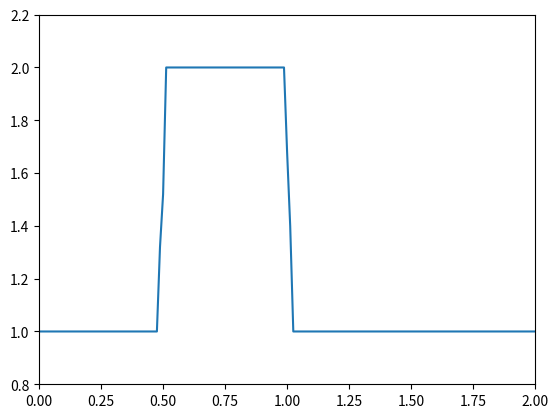
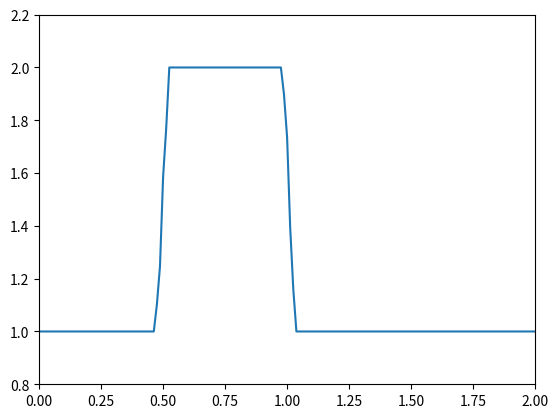
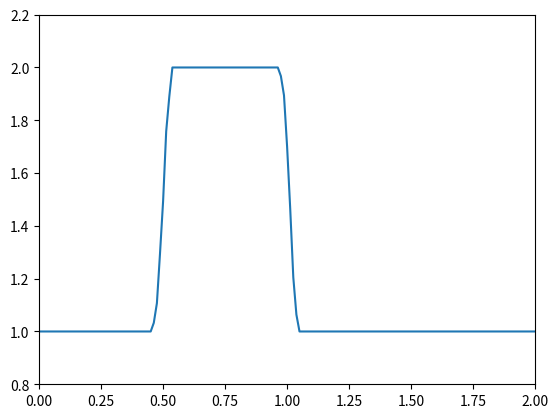
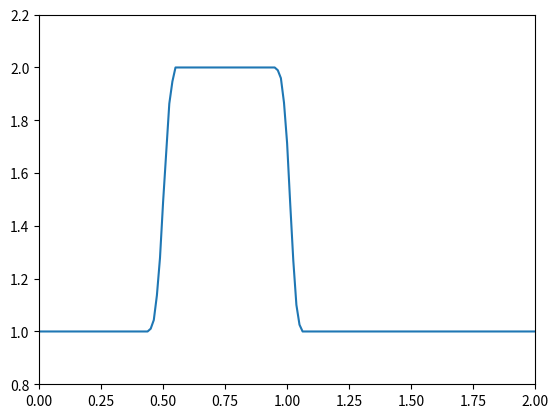
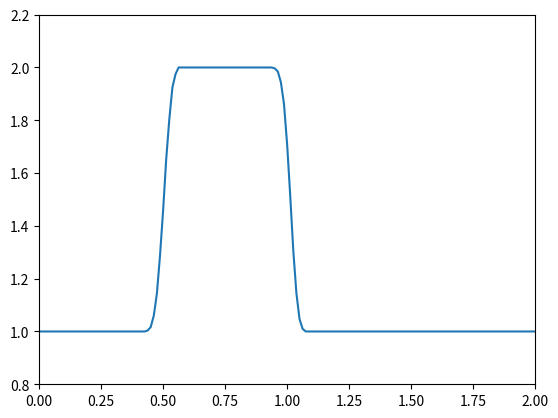
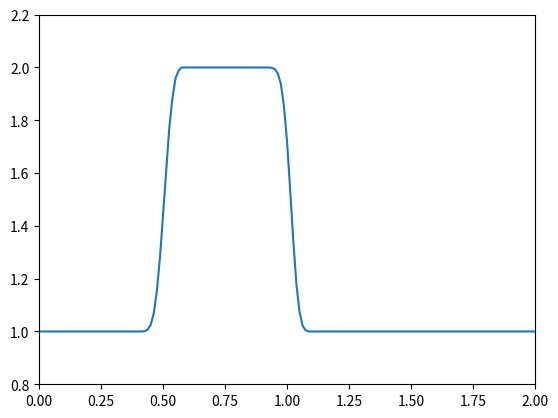
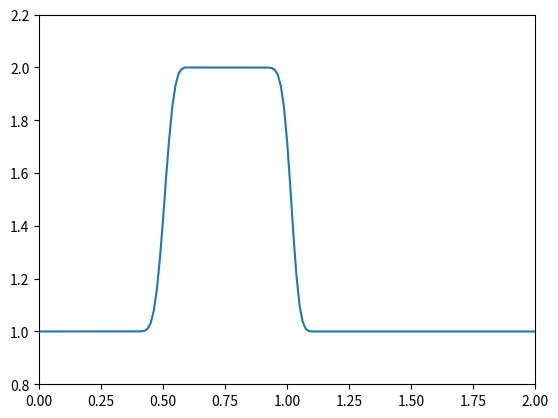
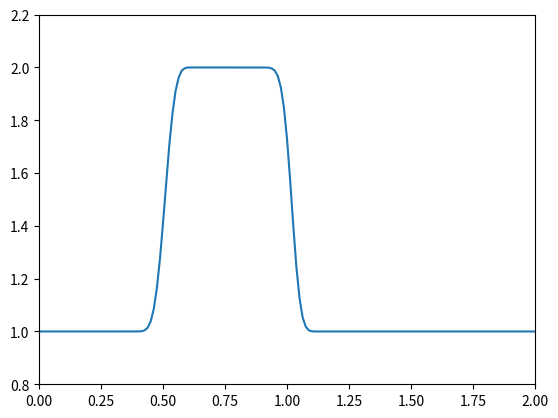
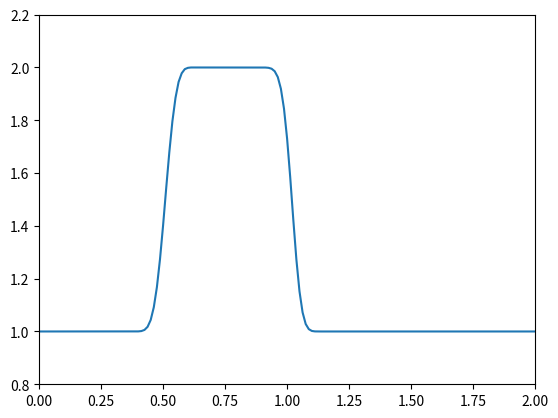
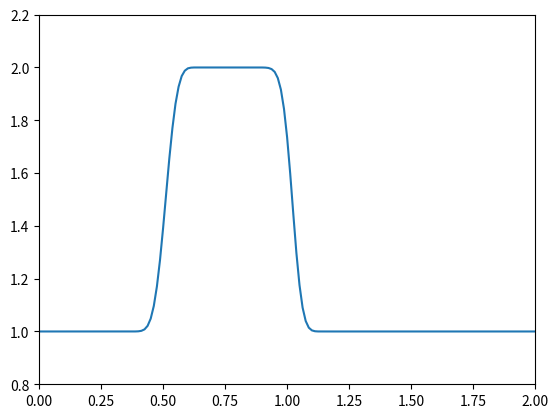
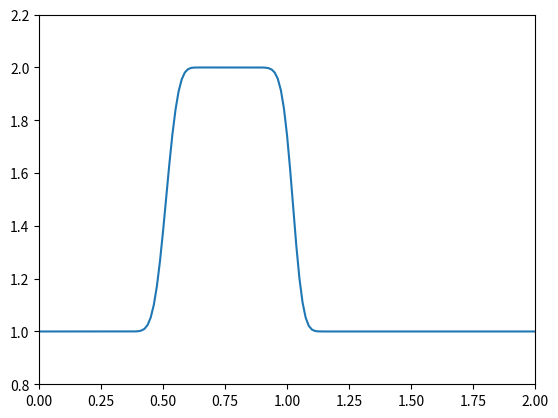
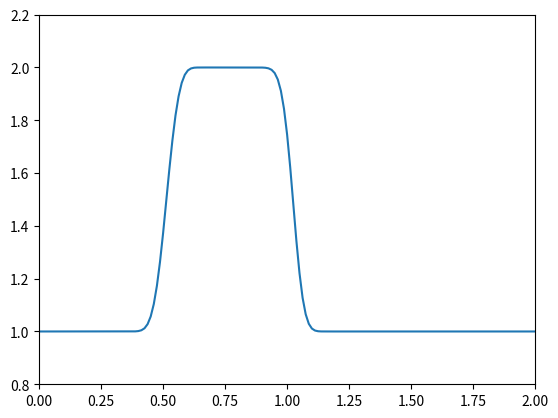
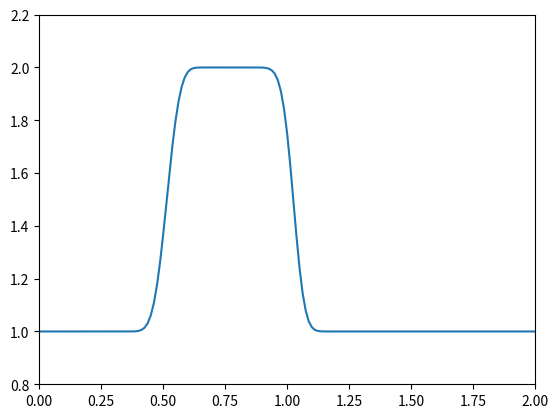
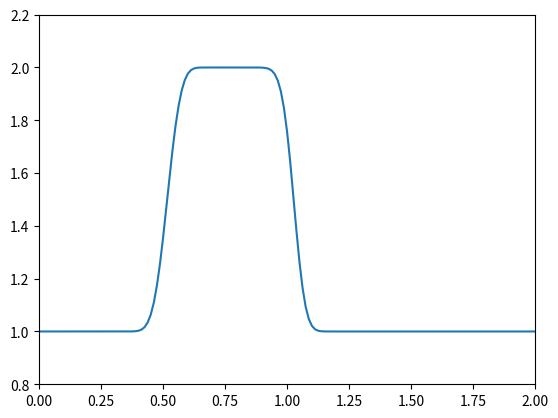
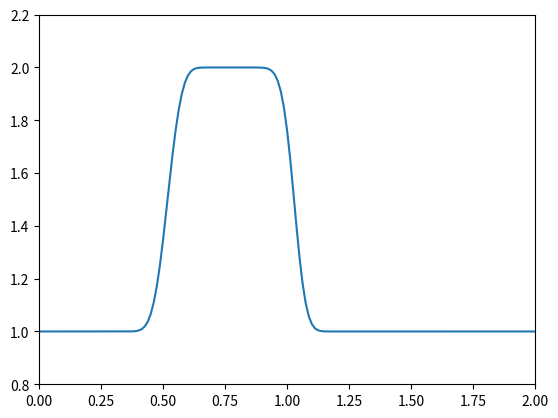
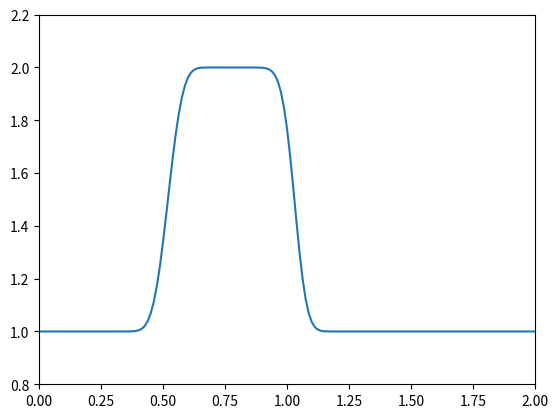

The script that saved these images, in order:
import numpy as np
import matplotlib.pyplot as plt

nx = 161
dx = 2 / (nx-1)
nt = 100
dt = .001
nu = .05

u = np.ones(nx)
u[int(.5 / dx):int(1 / dx + 1)] = 2
for n in range(nt):
    un = u.copy()
    for i in range(1, nx - 1):
        u[i] = un[i] - un[i] * dt / dx *(un[i] - un[i-1])\
                     + nu * dt / dx**2 * (un[i+1] - 2 * un[i] + un[i-1])
    plt.plot(np.linspace(0, 2, nx), u)
    plt.axis([0, 2, 0.8, 2.2])
    plt.pause(.01)
    plt.clf()
plt.show()
